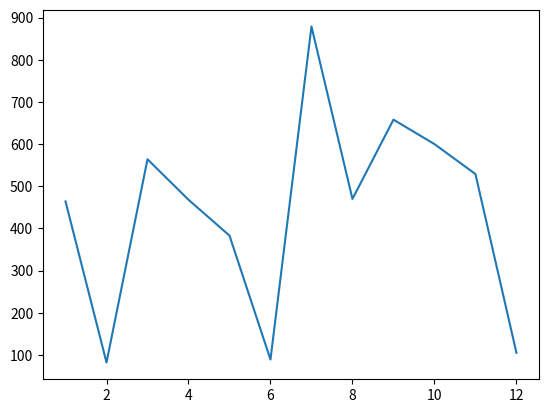

The matplotlib source for this figure:
import random
from matplotlib import pyplot as plt # type: ignore

# Add your code below:
numbers_a = range(1, 13)
numbers_b = [random.randint(1, 1000) for i in range(12)]
plt.plot(numbers_a, numbers_b)
plt.show()